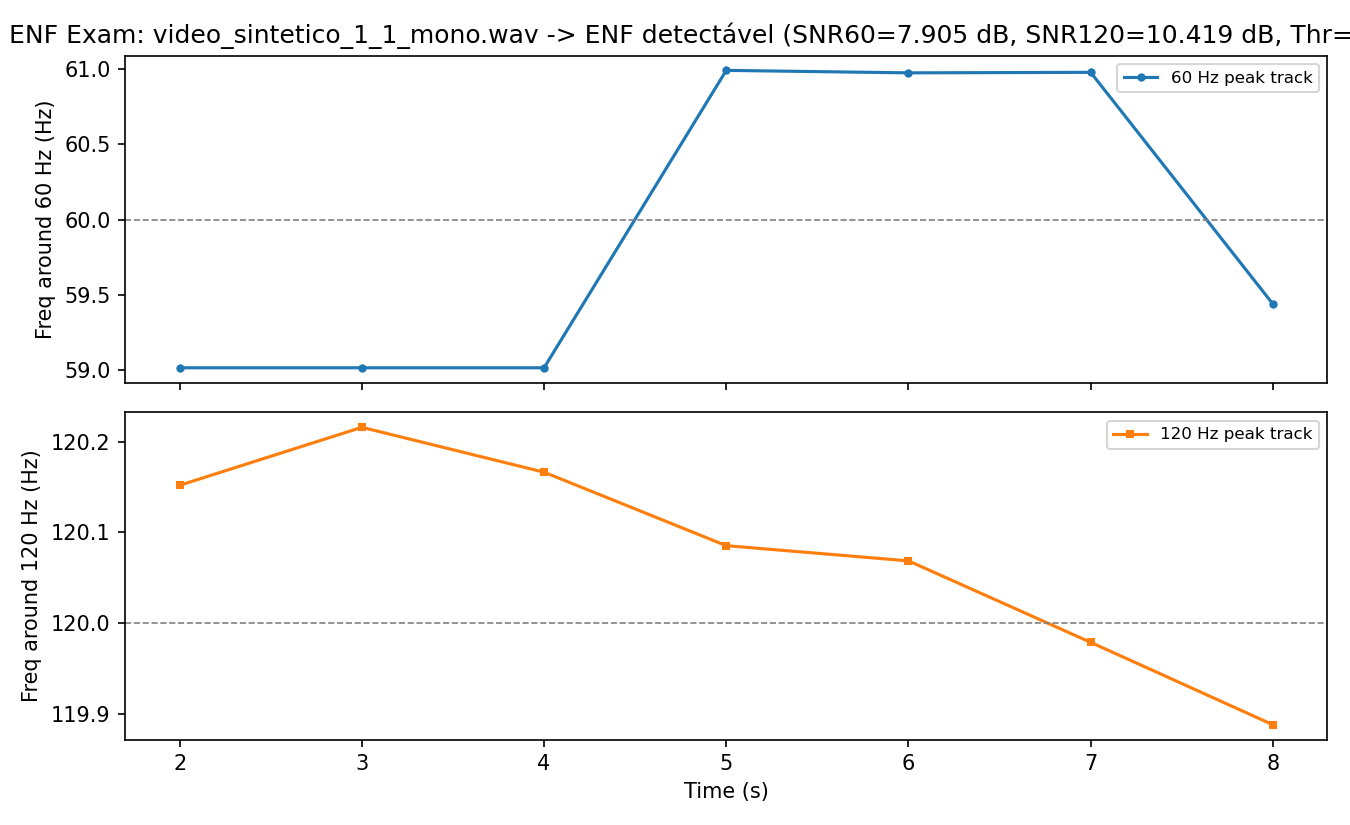

The data file committed next to this chart (first rows):
time_s, freq_60_hz, snr_60_db, freq_120_hz, snr_120_db
2.0, 59.01, 12.77, 120.2, 7.764
3.0, 59.01, 14.4, 120.2, 8.983
4.0, 59.01, 4.163, 120.2, 7.972
5.0, 60.99, 3.898, 120.1, 10.58
6.0, 60.98, 6.399, 120.1, 10.85
7.0, 60.98, 7.669, 120, 12.21
8.0, 59.44, 6.034, 119.9, 14.58
